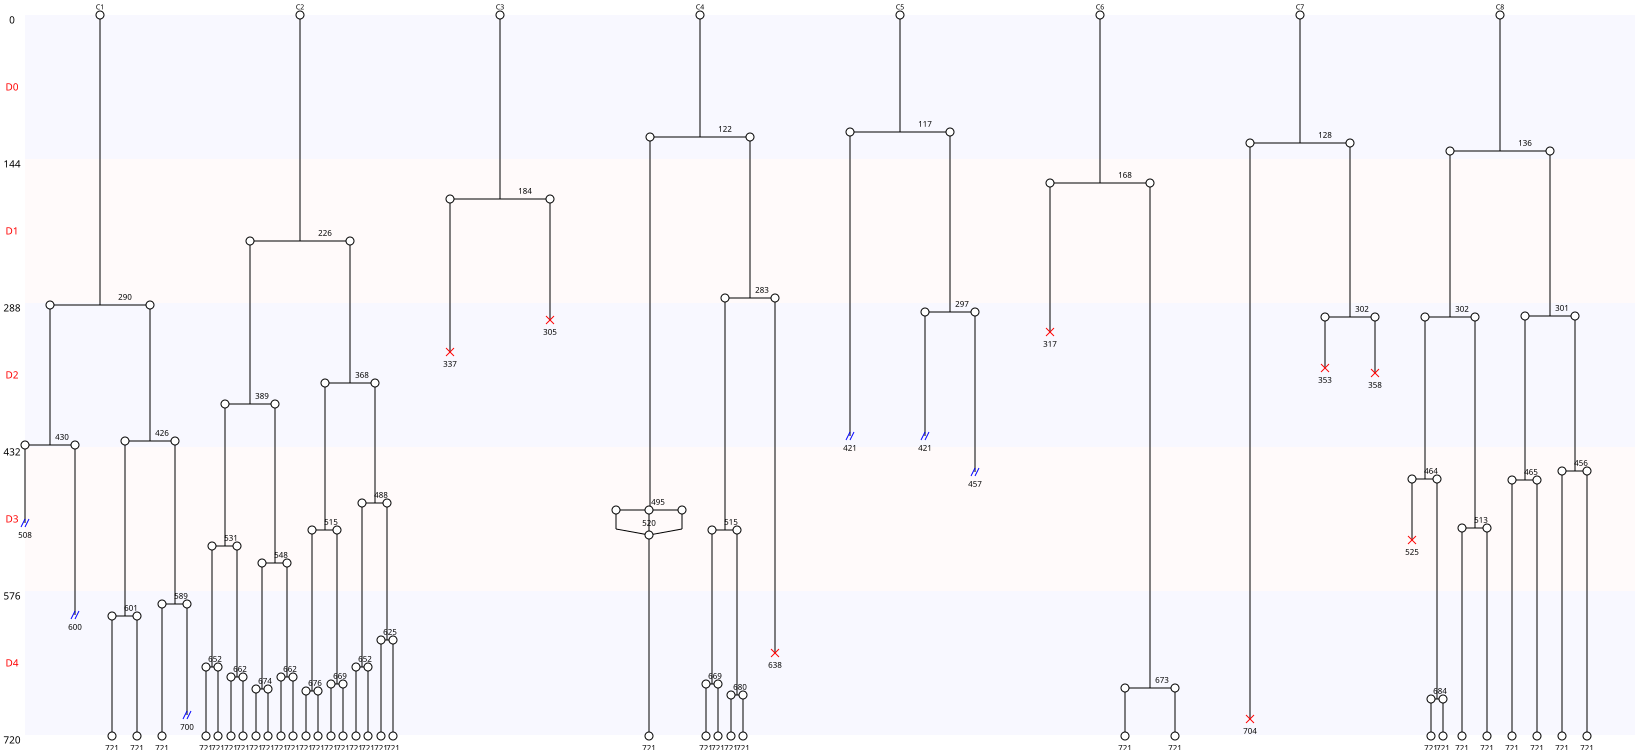

The data file committed next to this chart (first rows):
Nombre de cellules à J0, 8
Nombre de cellules à J5, 34
Nombre de mitoses totale, 41
Nombre de cycles mitotiques, 5.125
Nombre total de mitoses, 41
Nombre de mitoses normales, 40
Nombre de mitoses non dichotomiques, 1
Nombre de mitoses anormales, 1
Nombre de refusions après mitose, 1
Nombre total de morts, 8
Nombre de mort sans mitose, 0
Nombre de mort après mitose, 8
Nombre de sorties, 6
Longueur moyenne entre deux cycles, 175
Longueur moyenne entre T0 et première di…, 171
